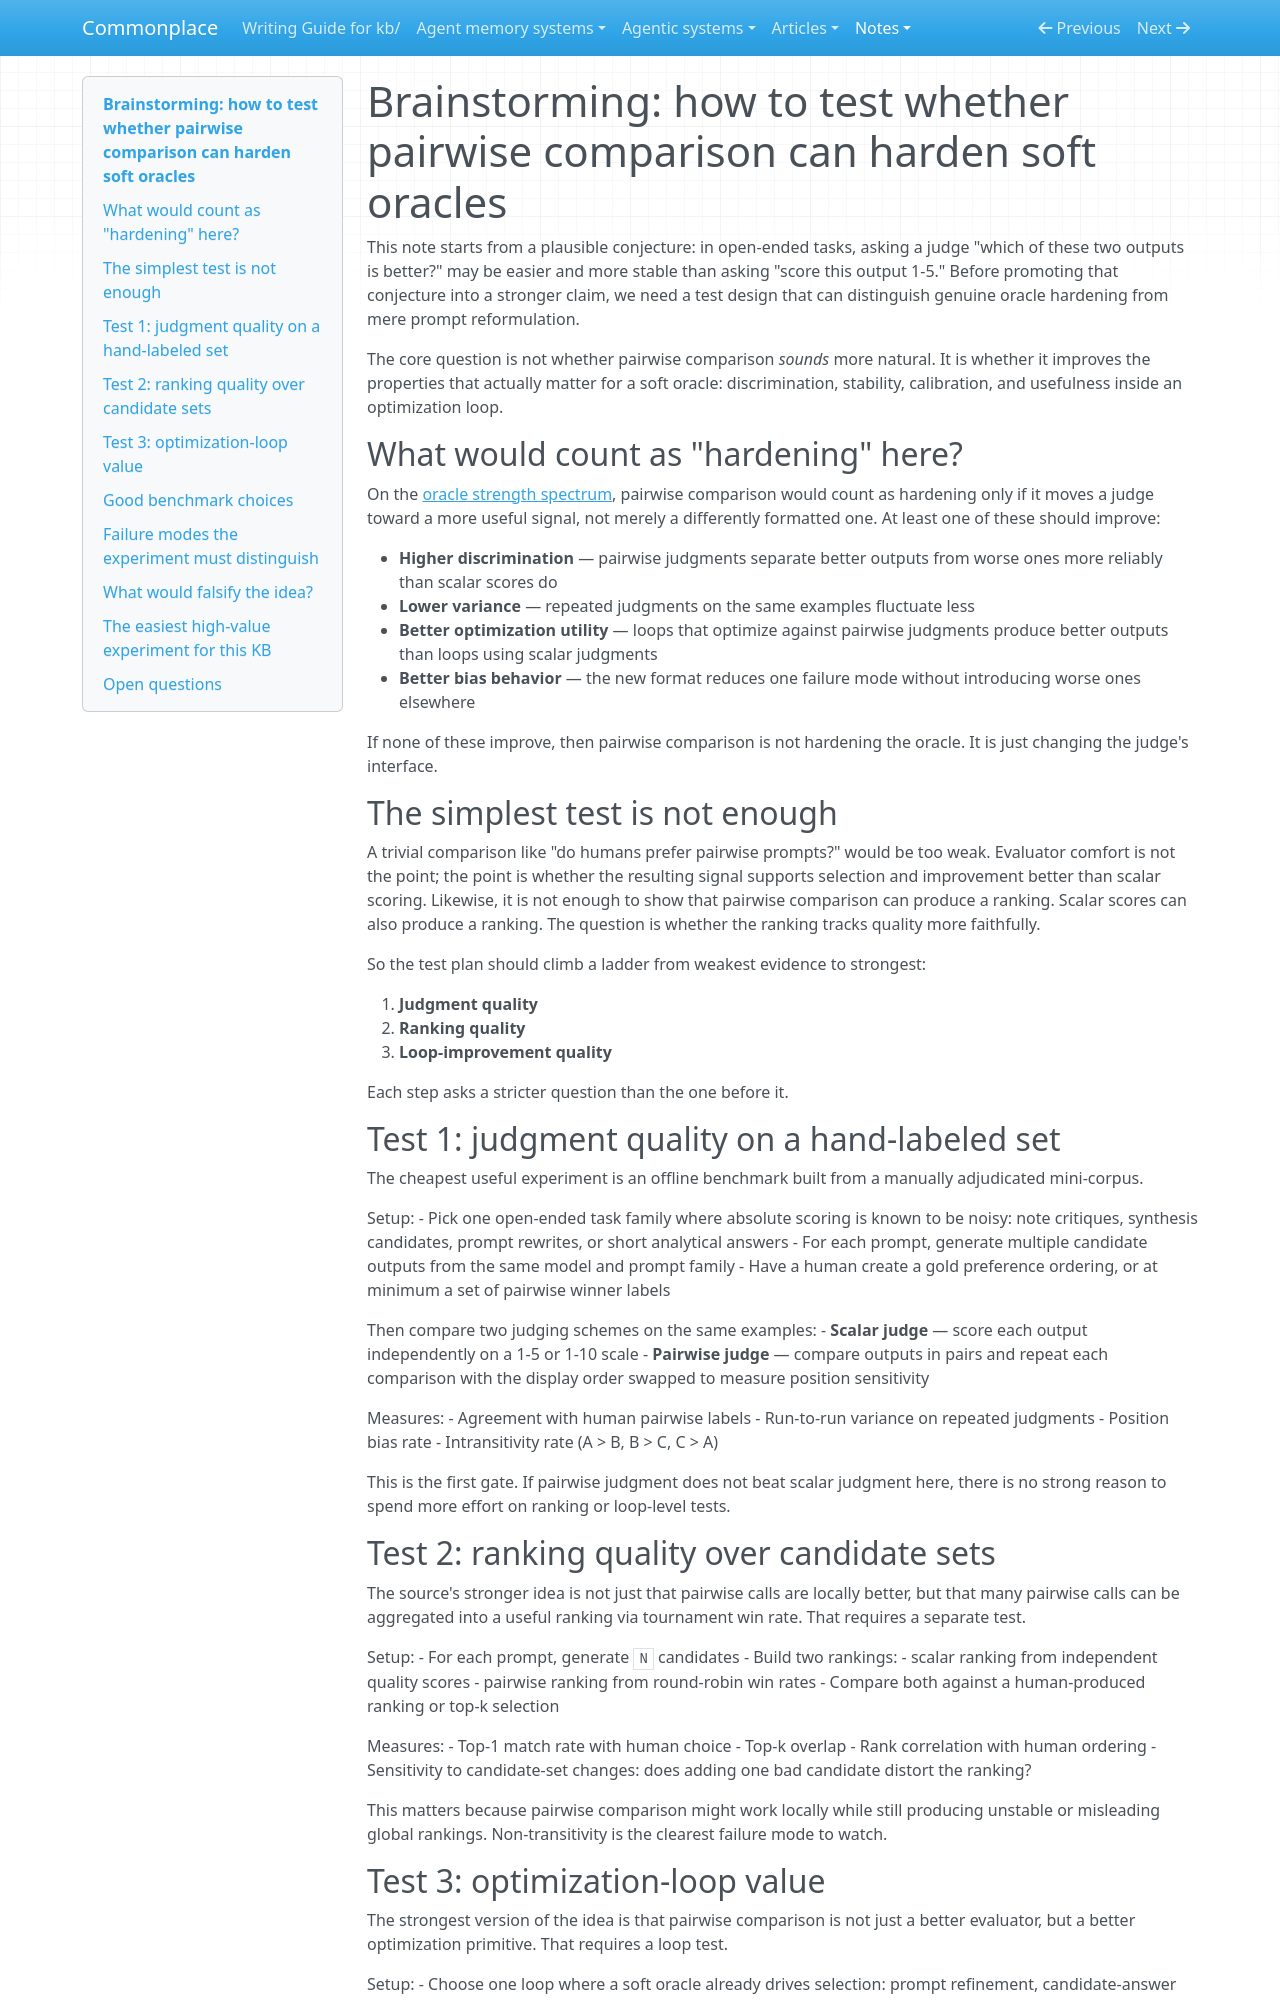

repository: zby/commonplace · page: notes/brainstorming-how-to-test-whether-pairwise-comparison-can-harden/index.html · generator: mkdocs

---
description: Staged test plan for whether pairwise comparison improves soft-oracle properties (discrimination, stability, calibration) in LLM evaluation loops
type: types/note.md
traits: [has-external-sources]
tags: [evaluation, llm-reliability, learning-theory]
---

# Brainstorming: how to test whether pairwise comparison can harden soft oracles

This note starts from a plausible conjecture: in open-ended tasks, asking a judge "which of these two outputs is better?" may be easier and more stable than asking "score this output 1-5." Before promoting that conjecture into a stronger claim, we need a test design that can distinguish genuine oracle hardening from mere prompt reformulation.

The core question is not whether pairwise comparison *sounds* more natural. It is whether it improves the properties that actually matter for a soft oracle: discrimination, stability, calibration, and usefulness inside an optimization loop.

## What would count as "hardening" here?

On the [oracle strength spectrum](./oracle-strength-spectrum.md), pairwise comparison would count as hardening only if it moves a judge toward a more useful signal, not merely a differently formatted one. At least one of these should improve:

- **Higher discrimination** — pairwise judgments separate better outputs from worse ones more reliably than scalar scores do
- **Lower variance** — repeated judgments on the same examples fluctuate less
- **Better optimization utility** — loops that optimize against pairwise judgments produce better outputs than loops using scalar judgments
- **Better bias behavior** — the new format reduces one failure mode without introducing worse ones elsewhere

If none of these improve, then pairwise comparison is not hardening the oracle. It is just changing the judge's interface.

## The simplest test is not enough

A trivial comparison like "do humans prefer pairwise prompts?" would be too weak. Evaluator comfort is not the point; the point is whether the resulting signal supports selection and improvement better than scalar scoring. Likewise, it is not enough to show that pairwise comparison can produce a ranking. Scalar scores can also produce a ranking. The question is whether the ranking tracks quality more faithfully.

So the test plan should climb a ladder from weakest evidence to strongest:

1. **Judgment quality**
2. **Ranking quality**
3. **Loop-improvement quality**

Each step asks a stricter question than the one before it.

## Test 1: judgment quality on a hand-labeled set

The cheapest useful experiment is an offline benchmark built from a manually adjudicated mini-corpus.

Setup:
- Pick one open-ended task family where absolute scoring is known to be noisy: note critiques, synthesis candidates, prompt rewrites, or short analytical answers
- For each prompt, generate multiple candidate outputs from the same model and prompt family
- Have a human create a gold preference ordering, or at minimum a set of pairwise winner labels

Then compare two judging schemes on the same examples:
- **Scalar judge** — score each output independently on a 1-5 or 1-10 scale
- **Pairwise judge** — compare outputs in pairs and repeat each comparison with the display order swapped to measure position sensitivity

Measures:
- Agreement with human pairwise labels
- Run-to-run variance on repeated judgments
- Position bias rate
- Intransitivity rate (A > B, B > C, C > A)

This is the first gate. If pairwise judgment does not beat scalar judgment here, there is no strong reason to spend more effort on ranking or loop-level tests.

## Test 2: ranking quality over candidate sets

The source's stronger idea is not just that pairwise calls are locally better, but that many pairwise calls can be aggregated into a useful ranking via tournament win rate. That requires a separate test.

Setup:
- For each prompt, generate `N` candidates
- Build two rankings:
  - scalar ranking from independent quality scores
  - pairwise ranking from round-robin win rates
- Compare both against a human-produced ranking or top-k selection

Measures:
- Top-1 match rate with human choice
- Top-k overlap
- Rank correlation with human ordering
- Sensitivity to candidate-set changes: does adding one bad candidate distort the ranking?

This matters because pairwise comparison might work locally while still producing unstable or misleading global rankings. Non-transitivity is the clearest failure mode to watch.
